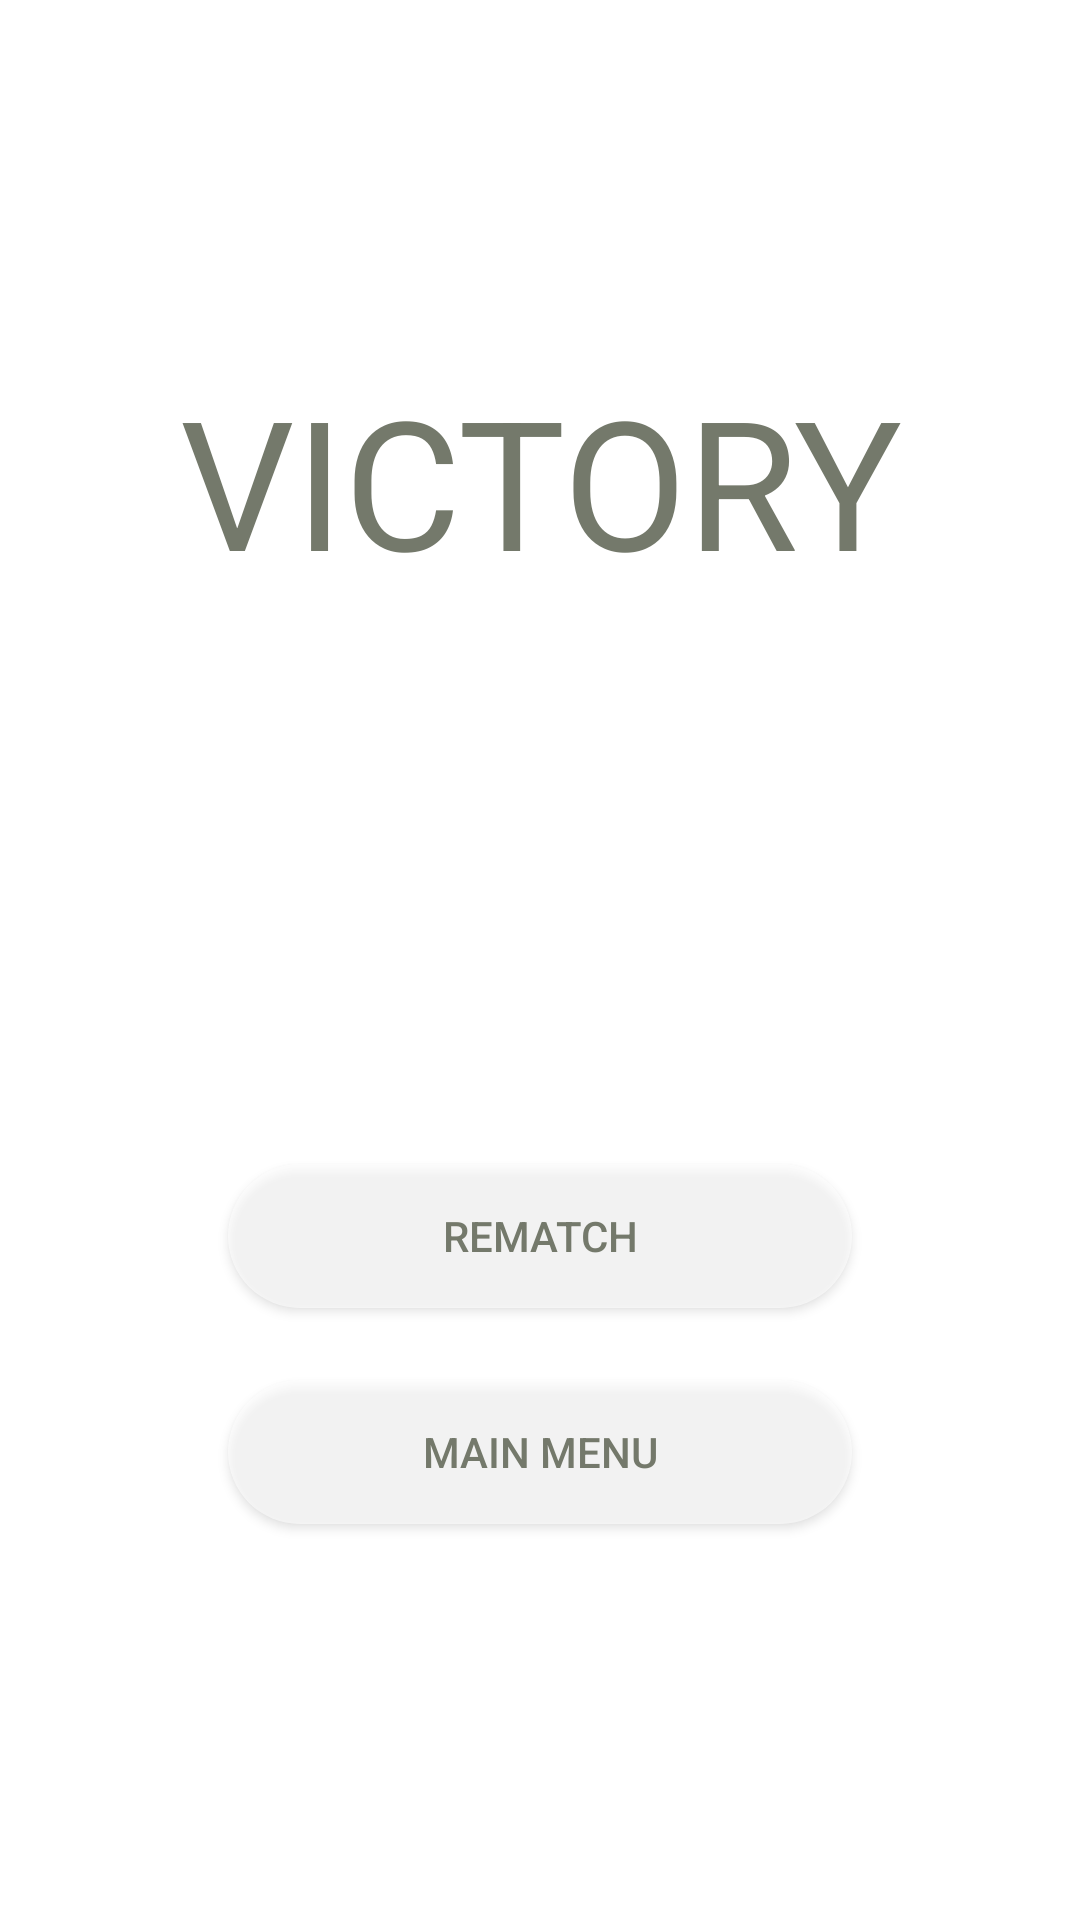

Produce the Android XML layout that renders to this screen, including the resource entries it uses.
<!-- AndroidManifest.xml: application theme Theme.Manhunt -->
<!-- res/layout/activity_results.xml -->
<?xml version="1.0" encoding="utf-8"?>
<androidx.constraintlayout.widget.ConstraintLayout
    style="@style/Layout"
    xmlns:android="http://schemas.android.com/apk/res/android"
    xmlns:app="http://schemas.android.com/apk/res-auto"
    xmlns:tools="http://schemas.android.com/tools"
    android:layout_width="match_parent"
    android:layout_height="match_parent"
    tools:context=".Results">

    <ImageView
        android:id="@+id/imageView2"
        android:layout_width="match_parent"
        android:layout_height="match_parent"
        app:srcCompat="@drawable/mainbackground"
        android:scaleType="centerCrop" />

    <LinearLayout
        style="@style/InnerLayout"
        android:layout_width="match_parent"
        android:layout_height="match_parent"
        android:orientation="vertical">

        <TextView
            android:id="@+id/result_tv"
            style="@style/Title"
            android:layout_width="match_parent"
            android:layout_height="0dp"
            android:layout_weight="1"
            android:text="@string/results" />

        <LinearLayout
            style="@style/InnerLayout"
            android:layout_width="match_parent"
            android:layout_height="0dp"
            android:layout_weight="1"
            android:orientation="vertical">

            <Button
                android:id="@+id/rematch_b"
                style="@style/Buttons"
                android:layout_width="match_parent"
                android:layout_height="wrap_content"
                android:onClick="rematch"
                android:text="@string/rematch" />

            <Button
                android:id="@+id/main_b"
                style="@style/Buttons"
                android:layout_width="match_parent"
                android:layout_height="wrap_content"
                android:onClick="main"
                android:text="@string/main_menu" />
        </LinearLayout>
    </LinearLayout>

</androidx.constraintlayout.widget.ConstraintLayout>
<!-- resources referenced by this layout -->
<resources>
  <string name="main_menu">MAIN MENU</string>
  <string name="rematch">REMATCH</string>
  <string name="results">VICTORY</string>
  <style name="Buttons" parent="Widget.AppCompat.Button">
          <item name="android:textColor">#74796B</item>
          <item name="android:background">@drawable/button</item>
          <item name="android:layout_margin">12dp</item>
          <item name="backgroundTint">@color/white</item>
      </style>
  <style name="InnerLayout">
          <item name="android:layout_margin">32dp</item>
          <item name="android:orientation">vertical</item>
          <item name="android:gravity">center_vertical</item>
      </style>
  <style name="Layout">
          <item name="android:orientation">vertical</item>
      </style>
  <style name="Title">
          <item name="android:textAlignment">center</item>
          <item name="android:gravity">center</item>
          <item name="android:textColor">#74796B</item>
          <item name="android:textSize">60sp</item>
      </style>
  <style name="Theme.Manhunt" parent="Theme.MaterialComponents.DayNight.NoActionBar">
          
          <item name="colorPrimary">@color/purple_500</item>
          <item name="colorPrimaryVariant">@color/purple_700</item>
          <item name="colorOnPrimary">@color/white</item>
          
          <item name="colorSecondary">@color/teal_200</item>
          <item name="colorSecondaryVariant">@color/teal_700</item>
          <item name="colorOnSecondary">@color/black</item>
          
          <item name="android:statusBarColor" tools:targetApi="l">?attr/colorPrimaryVariant</item>
          
      </style>
  <!-- drawable button (drawable) -->
  <?xml version="1.0" encoding="utf-8"?>
  <selector xmlns:android="http://schemas.android.com/apk/res/android">
      <item android:state_pressed="true" >
          <shape android:shape="rectangle"  >
              <corners android:radius="30dip" />
              <solid android:color="@color/transwhite"/>
          </shape>
      </item>
      <item android:state_focused="true">
          <shape android:shape="rectangle"  >
              <corners android:radius="30dip" />
              <solid android:color="@color/transwhite"/>
          </shape>
      </item>
      <item >
          <shape android:shape="rectangle"  >
              <corners android:radius="30dip" />
              <solid android:color="@color/transwhite"/>
          </shape>
      </item>
  </selector>
  <color name="white">#FFFFFFFF</color>
  <color name="purple_500">#FF6200EE</color>
  <color name="purple_700">#FF3700B3</color>
  <color name="teal_200">#FF03DAC5</color>
  <color name="teal_700">#FF018786</color>
  <color name="black">#FF000000</color>
  <color name="transwhite">#99FFFFFF</color>
</resources>
